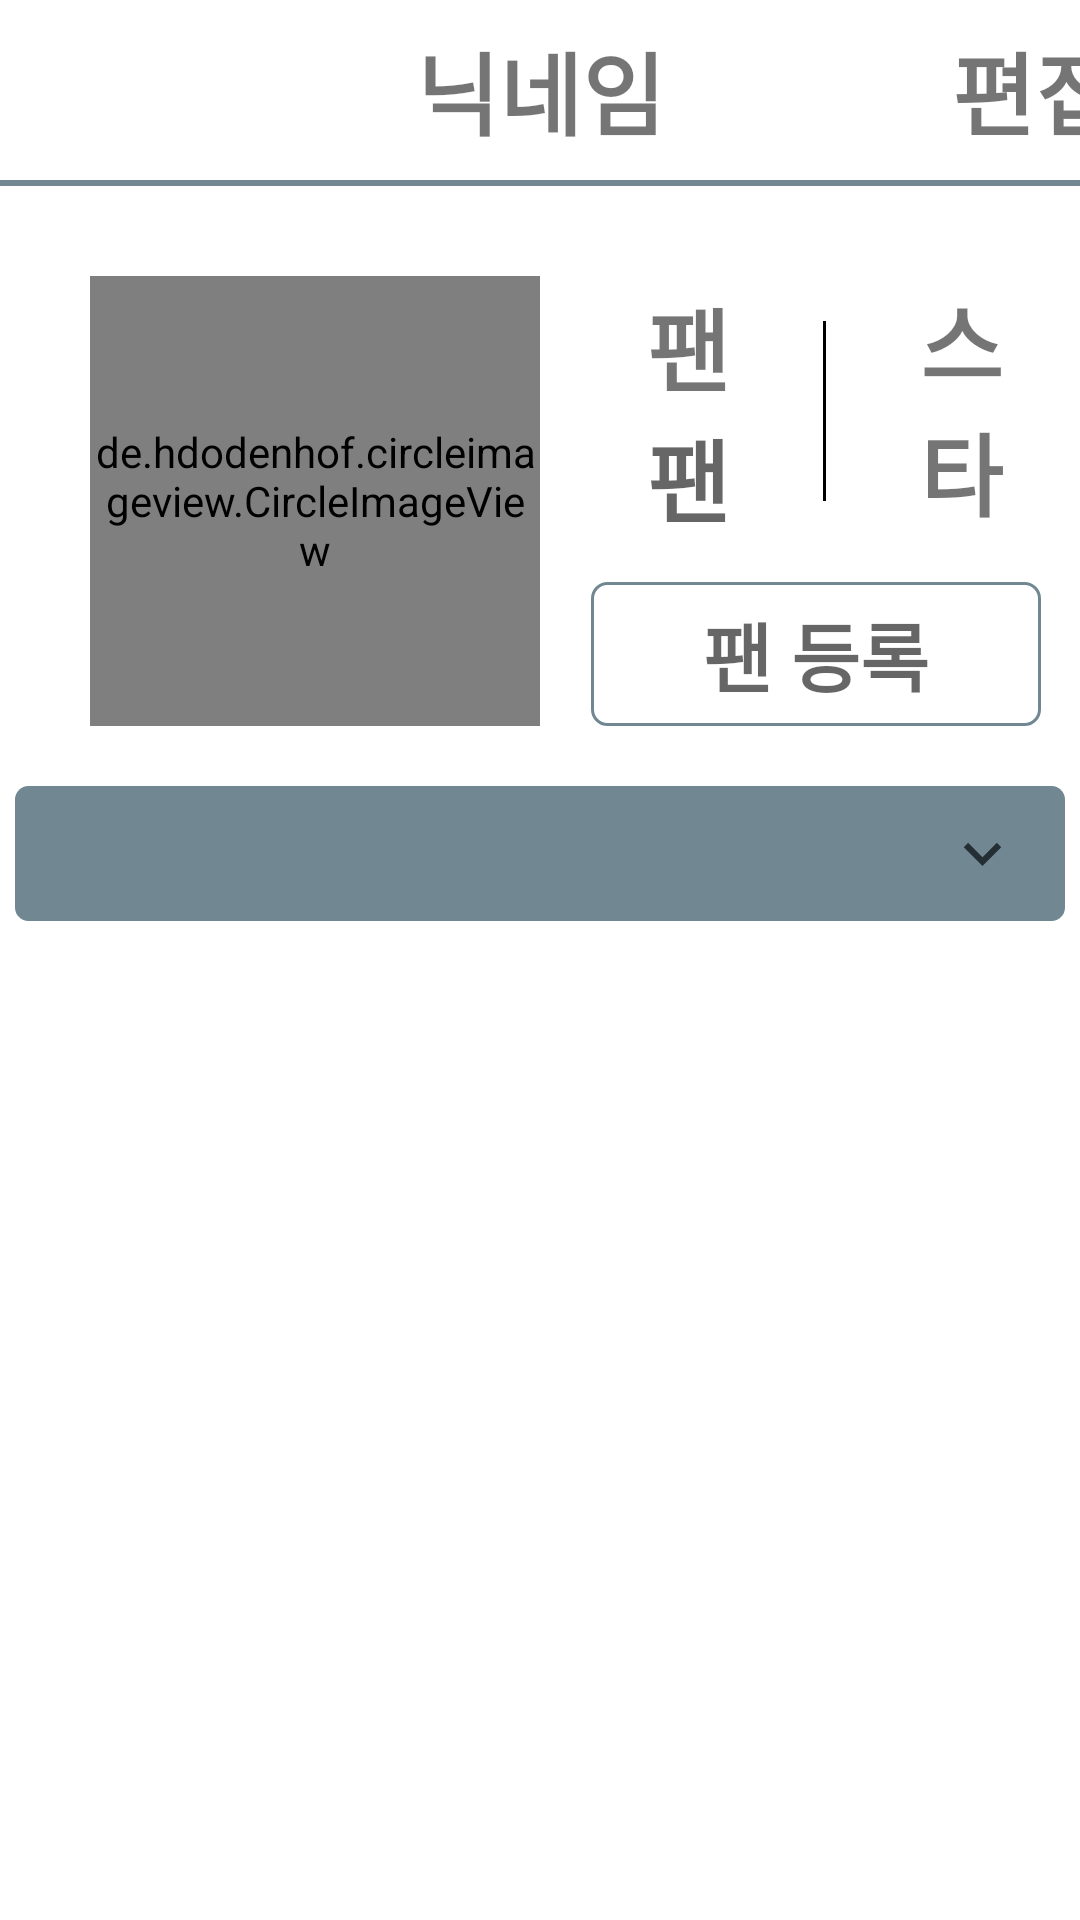

Layout XML and referenced resources for this Android screen:
<!-- AndroidManifest.xml: application theme Theme -->
<!-- res/layout/activity_mypage.xml -->
<?xml version="1.0" encoding="utf-8"?>
<androidx.core.widget.NestedScrollView
    xmlns:android="http://schemas.android.com/apk/res/android"
    xmlns:tools="http://schemas.android.com/tools"
    xmlns:app="http://schemas.android.com/apk/res-auto"
    android:layout_height="match_parent"
    android:layout_width="match_parent">

    <LinearLayout

        android:layout_width="match_parent"
        android:layout_height="match_parent"

        android:orientation="vertical">

        <LinearLayout
            android:id="@+id/topArea"
            android:layout_width="match_parent"
            android:layout_height="60dp"
            android:orientation="horizontal">

            <ImageView
                android:id="@+id/btn_back"
                android:layout_width="40dp"
                android:layout_height="match_parent"
                android:src="@drawable/ic_baseline_arrow_back_24"
                android:layout_marginLeft="10dp"/>

            <TextView
                android:id="@+id/nickname"
                android:layout_width="260dp"
                android:layout_height="match_parent"
                android:text="닉네임"
                android:gravity="center"
                android:fontFamily="@font/nanum_neuris"
                android:textStyle="bold"
                android:textSize="30dp"
                />

            <TextView
                android:id="@+id/btn_edit_userInfo"
                android:layout_width="70dp"
                android:layout_height="match_parent"
                android:text="편집"
                android:gravity="center"
                android:fontFamily="@font/nanum_neuris"
                android:textStyle="bold"
                android:textSize="30dp"
                />
        </LinearLayout>

        <View
            android:id="@+id/divideLine"
            android:layout_width="match_parent"
            android:layout_height="2dp"
            android:background="@color/Reply_Blue600_light"
            app:layout_anchor="@id/topArea"
            app:layout_anchorGravity="bottom"
            android:layout_gravity="bottom"
            />

        <androidx.constraintlayout.widget.ConstraintLayout
            android:id="@+id/userInfoArea"
            android:layout_width="match_parent"
            android:layout_height="match_parent"
            app:layout_anchor="@id/divideLine"
            app:layout_anchorGravity="bottom"
            android:layout_gravity="bottom">

            <de.hdodenhof.circleimageview.CircleImageView
                android:id="@+id/userProfileIMG"
                android:layout_width="150dp"
                android:layout_height="150dp"
                android:layout_marginStart="30dp"
                android:layout_marginTop="30dp"
                app:layout_constraintStart_toStartOf="parent"
                app:layout_constraintTop_toTopOf="parent" />

            <LinearLayout
                android:id="@+id/box_cnt_fan_star"
                android:layout_width="150dp"
                android:layout_height="90dp"
                android:layout_marginTop="30dp"
                android:layout_marginLeft="10dp"
                android:orientation="horizontal"
                android:gravity="center"
                app:layout_constraintEnd_toEndOf="parent"
                app:layout_constraintStart_toEndOf="@+id/userProfileIMG"
                app:layout_constraintTop_toTopOf="parent">

                <LinearLayout
                    android:layout_width="50dp"
                    android:layout_height="wrap_content"
                    android:gravity="center"
                    android:orientation="vertical">

                    <TextView
                        android:layout_width="match_parent"
                        android:layout_height="wrap_content"
                        android:fontFamily="@font/nanum_neuris"
                        android:text="팬"
                        android:textSize="30dp"
                        android:textStyle="bold"
                        android:gravity="center"/>

                    <TextView
                        android:id="@+id/cnt_fan"
                        android:layout_width="match_parent"
                        android:layout_height="wrap_content"
                        android:fontFamily="@font/nanum_neuris"
                        android:hint="팬"
                        android:textSize="30dp"
                        android:textStyle="bold"
                        android:gravity="center"/>


                </LinearLayout>

                <View
                    android:layout_width="1dp"
                    android:layout_height="60dp"
                    android:background="@color/black"
                    android:layout_marginLeft="20dp"
                    android:layout_marginRight="20dp"
                    />

                <LinearLayout
                    android:layout_width="50dp"
                    android:layout_height="wrap_content"
                    android:gravity="center"
                    android:orientation="vertical">

                    <TextView
                        android:layout_width="match_parent"
                        android:layout_height="wrap_content"
                        android:fontFamily="@font/nanum_neuris"
                        android:text="스타"
                        android:textSize="30dp"
                        android:textStyle="bold"
                        android:gravity="center"/>

                    <TextView
                        android:id="@+id/cnt_star"
                        android:layout_width="match_parent"
                        android:layout_height="wrap_content"
                        android:fontFamily="@font/nanum_neuris"
                        android:hint="스"
                        android:textSize="30dp"
                        android:textStyle="bold"
                        android:gravity="center"/>

                </LinearLayout>

            </LinearLayout>

            <CheckBox
                android:id="@+id/btn_follow"
                android:layout_width="wrap_content"
                android:layout_height="wrap_content"
                android:layout_marginTop="12dp"
                android:background="@drawable/checkbox_fan"
                android:button="@null"
                app:layout_constraintEnd_toEndOf="parent"
                app:layout_constraintHorizontal_bias="0.567"
                app:layout_constraintStart_toEndOf="@+id/userProfileIMG"
                app:layout_constraintTop_toBottomOf="@+id/box_cnt_fan_star" />


            <TextView
                android:id="@+id/btn_follow_text"
                android:layout_width="wrap_content"
                android:layout_height="wrap_content"
                android:fontFamily="@font/nanum_neuris"
                android:hint="팬 등록"
                android:textSize="25dp"
                android:textStyle="bold"
                app:layout_constraintBottom_toBottomOf="@+id/btn_follow"
                app:layout_constraintEnd_toEndOf="@+id/btn_follow"
                app:layout_constraintStart_toStartOf="@+id/btn_follow"
                app:layout_constraintTop_toTopOf="@+id/btn_follow" />

            <TextView
                android:id="@+id/profileMSG1"
                android:layout_width="350dp"
                android:layout_height="45dp"
                android:layout_marginTop="20dp"
                android:background="@drawable/edittext_rounded_corner_rectangle_fill"
                android:fontFamily="@font/nanum_neuris"
                android:gravity="top"
                android:paddingLeft="10dp"
                android:paddingTop="10dp"
                android:paddingRight="40dp"
                android:textColor="@color/black"
                android:textSize="25dp"
                android:textStyle="bold"
                app:layout_constraintEnd_toEndOf="parent"
                app:layout_constraintStart_toStartOf="parent"
                app:layout_constraintTop_toBottomOf="@+id/userProfileIMG" />

            <TextView
                android:id="@+id/profileMSG2"
                android:layout_width="350dp"
                android:layout_height="80dp"
                android:background="@drawable/edittext_rounded_corner_rectangle_fill"
                android:fontFamily="@font/nanum_neuris"
                android:gravity="top"
                android:padding="10dp"
                android:textColor="@color/black"
                android:textSize="25dp"
                android:textStyle="bold"
                android:layout_marginTop="20dp"
                android:visibility="invisible"
                app:layout_constraintEnd_toEndOf="parent"
                app:layout_constraintStart_toStartOf="parent"
                app:layout_constraintTop_toBottomOf="@+id/userProfileIMG" />


            <CheckBox
                android:id="@+id/checkbox_arrow"
                android:layout_width="25dp"
                android:layout_height="25dp"
                android:layout_marginTop="10dp"
                android:layout_marginEnd="15dp"
                android:background="@drawable/checkbox_mypage"
                android:button="@null"
                app:layout_constraintEnd_toEndOf="@+id/profileMSG1"
                app:layout_constraintTop_toTopOf="@+id/profileMSG1" />

            
            <LinearLayout
                android:id="@+id/notice_fanBoard"
                android:layout_width="match_parent"
                android:layout_height="760dp"
                android:orientation="vertical"
                app:layout_constraintEnd_toEndOf="parent"
                app:layout_constraintStart_toStartOf="parent"
                app:layout_constraintTop_toBottomOf="@+id/profileMSG2">

                <com.google.android.material.tabs.TabLayout
                    android:id="@+id/tabs"
                    android:layout_width="match_parent"
                    android:layout_height="wrap_content"
                    android:layout_gravity="top">











                </com.google.android.material.tabs.TabLayout>

                <androidx.viewpager2.widget.ViewPager2
                    android:id="@+id/pager"
                    android:layout_width="match_parent"
                    android:layout_height="match_parent" />

            </LinearLayout>

        </androidx.constraintlayout.widget.ConstraintLayout>




    </LinearLayout>

</androidx.core.widget.NestedScrollView>
<!-- resources referenced by this layout -->
<resources>
  <color name="Reply_Blue600_light">#718893</color>
  <color name="black">#FF000000</color>
  <!-- drawable checkbox_fan (drawable) -->
  <?xml version="1.0" encoding="utf-8"?>
  <selector xmlns:android="http://schemas.android.com/apk/res/android">
      <item android:state_checked="false"
          android:drawable="@drawable/btn_become_a_fan"></item>
      <item android:state_checked="true"
          android:drawable="@drawable/btn_break_the_fan"></item>
  </selector>
  <!-- drawable checkbox_mypage (drawable) -->
  <?xml version="1.0" encoding="utf-8"?>
  <selector xmlns:android="http://schemas.android.com/apk/res/android">
      
      <item android:state_checked="false"
          android:drawable="@drawable/ic_baseline_keyboard_arrow_down_24"/>
      
      <item android:state_checked="true"
          android:drawable="@drawable/ic_baseline_keyboard_arrow_up_24"/>
  </selector>
  <!-- drawable edittext_rounded_corner_rectangle_fill (drawable) -->
  <?xml version="1.0" encoding="utf-8"?>
  <selector xmlns:android="http://schemas.android.com/apk/res/android">
   <item android:state_focused="false">
          <shape xmlns:android="http://schemas.android.com/apk/res/android" android:shape="rectangle">
              <stroke
                  android:width="1dp"
                  android:color="@color/Reply_Blue600_light" />
  
              <corners android:radius="4dp"/>
  
              <solid
                  android:color="@color/Reply_Blue600_light" />
  
          </shape>
  
  
  
      </item>
  
  </selector>
  <style name="Theme" parent="Theme.MaterialComponents.Light.NoActionBar">
          
          <item name="colorPrimary">@color/Reply_Blue700</item>
          <item name="colorSecondary">@color/Reply_Orange</item>
          <item name="colorControlActivated">@color/Reply_Blue800</item>
          <item name="colorControlNormal">@color/Reply_Blue600_light</item>
          <item name="android:textSelectHandle">@color/Reply_Blue800</item>
          <item name="android:textCursorDrawable">@color/Reply_Blue800</item>
      </style>
  <!-- drawable btn_become_a_fan (drawable) -->
  <?xml version="1.0" encoding="utf-8"?>
  <shape xmlns:android="http://schemas.android.com/apk/res/android"
      android:shape="rectangle">
  
      <size
          android:width="150dp"
          android:height="30dp" />
  
      <corners android:radius="5dp" />
  
      <stroke android:color="@color/Reply_Blue600_light" android:width="1dp"/>
  
  </shape>
  <!-- drawable btn_break_the_fan (drawable) -->
  <?xml version="1.0" encoding="utf-8"?>
  <shape xmlns:android="http://schemas.android.com/apk/res/android"
      android:shape="rectangle">
  
      <size
          android:width="150dp"
          android:height="30dp" />
  
      <corners android:radius="5dp" />
  
      <stroke android:color="@color/Reply_Orange" android:width="1dp"/>
  
  </shape>
  <!-- drawable ic_baseline_keyboard_arrow_down_24 (drawable) -->
  <vector android:height="24dp" android:tint="@color/Reply_Blue800"
      android:viewportHeight="24" android:viewportWidth="24"
      android:width="24dp" xmlns:android="http://schemas.android.com/apk/res/android">
      <path android:fillColor="@android:color/white" android:pathData="M7.41,8.59L12,13.17l4.59,-4.58L18,10l-6,6 -6,-6 1.41,-1.41z"/>
  </vector>
  <!-- drawable ic_baseline_keyboard_arrow_up_24 (drawable) -->
  <vector android:height="24dp" android:tint="@color/Reply_Blue800"
      android:viewportHeight="24" android:viewportWidth="24"
      android:width="24dp" xmlns:android="http://schemas.android.com/apk/res/android">
      <path android:fillColor="@android:color/white" android:pathData="M7.41,15.41L12,10.83l4.59,4.58L18,14l-6,-6 -6,6z"/>
  </vector>
  <color name="Reply_Blue700">#344955</color>
  <color name="Reply_Orange">#F9AA33</color>
  <color name="Reply_Blue800">#232F34</color>
</resources>
